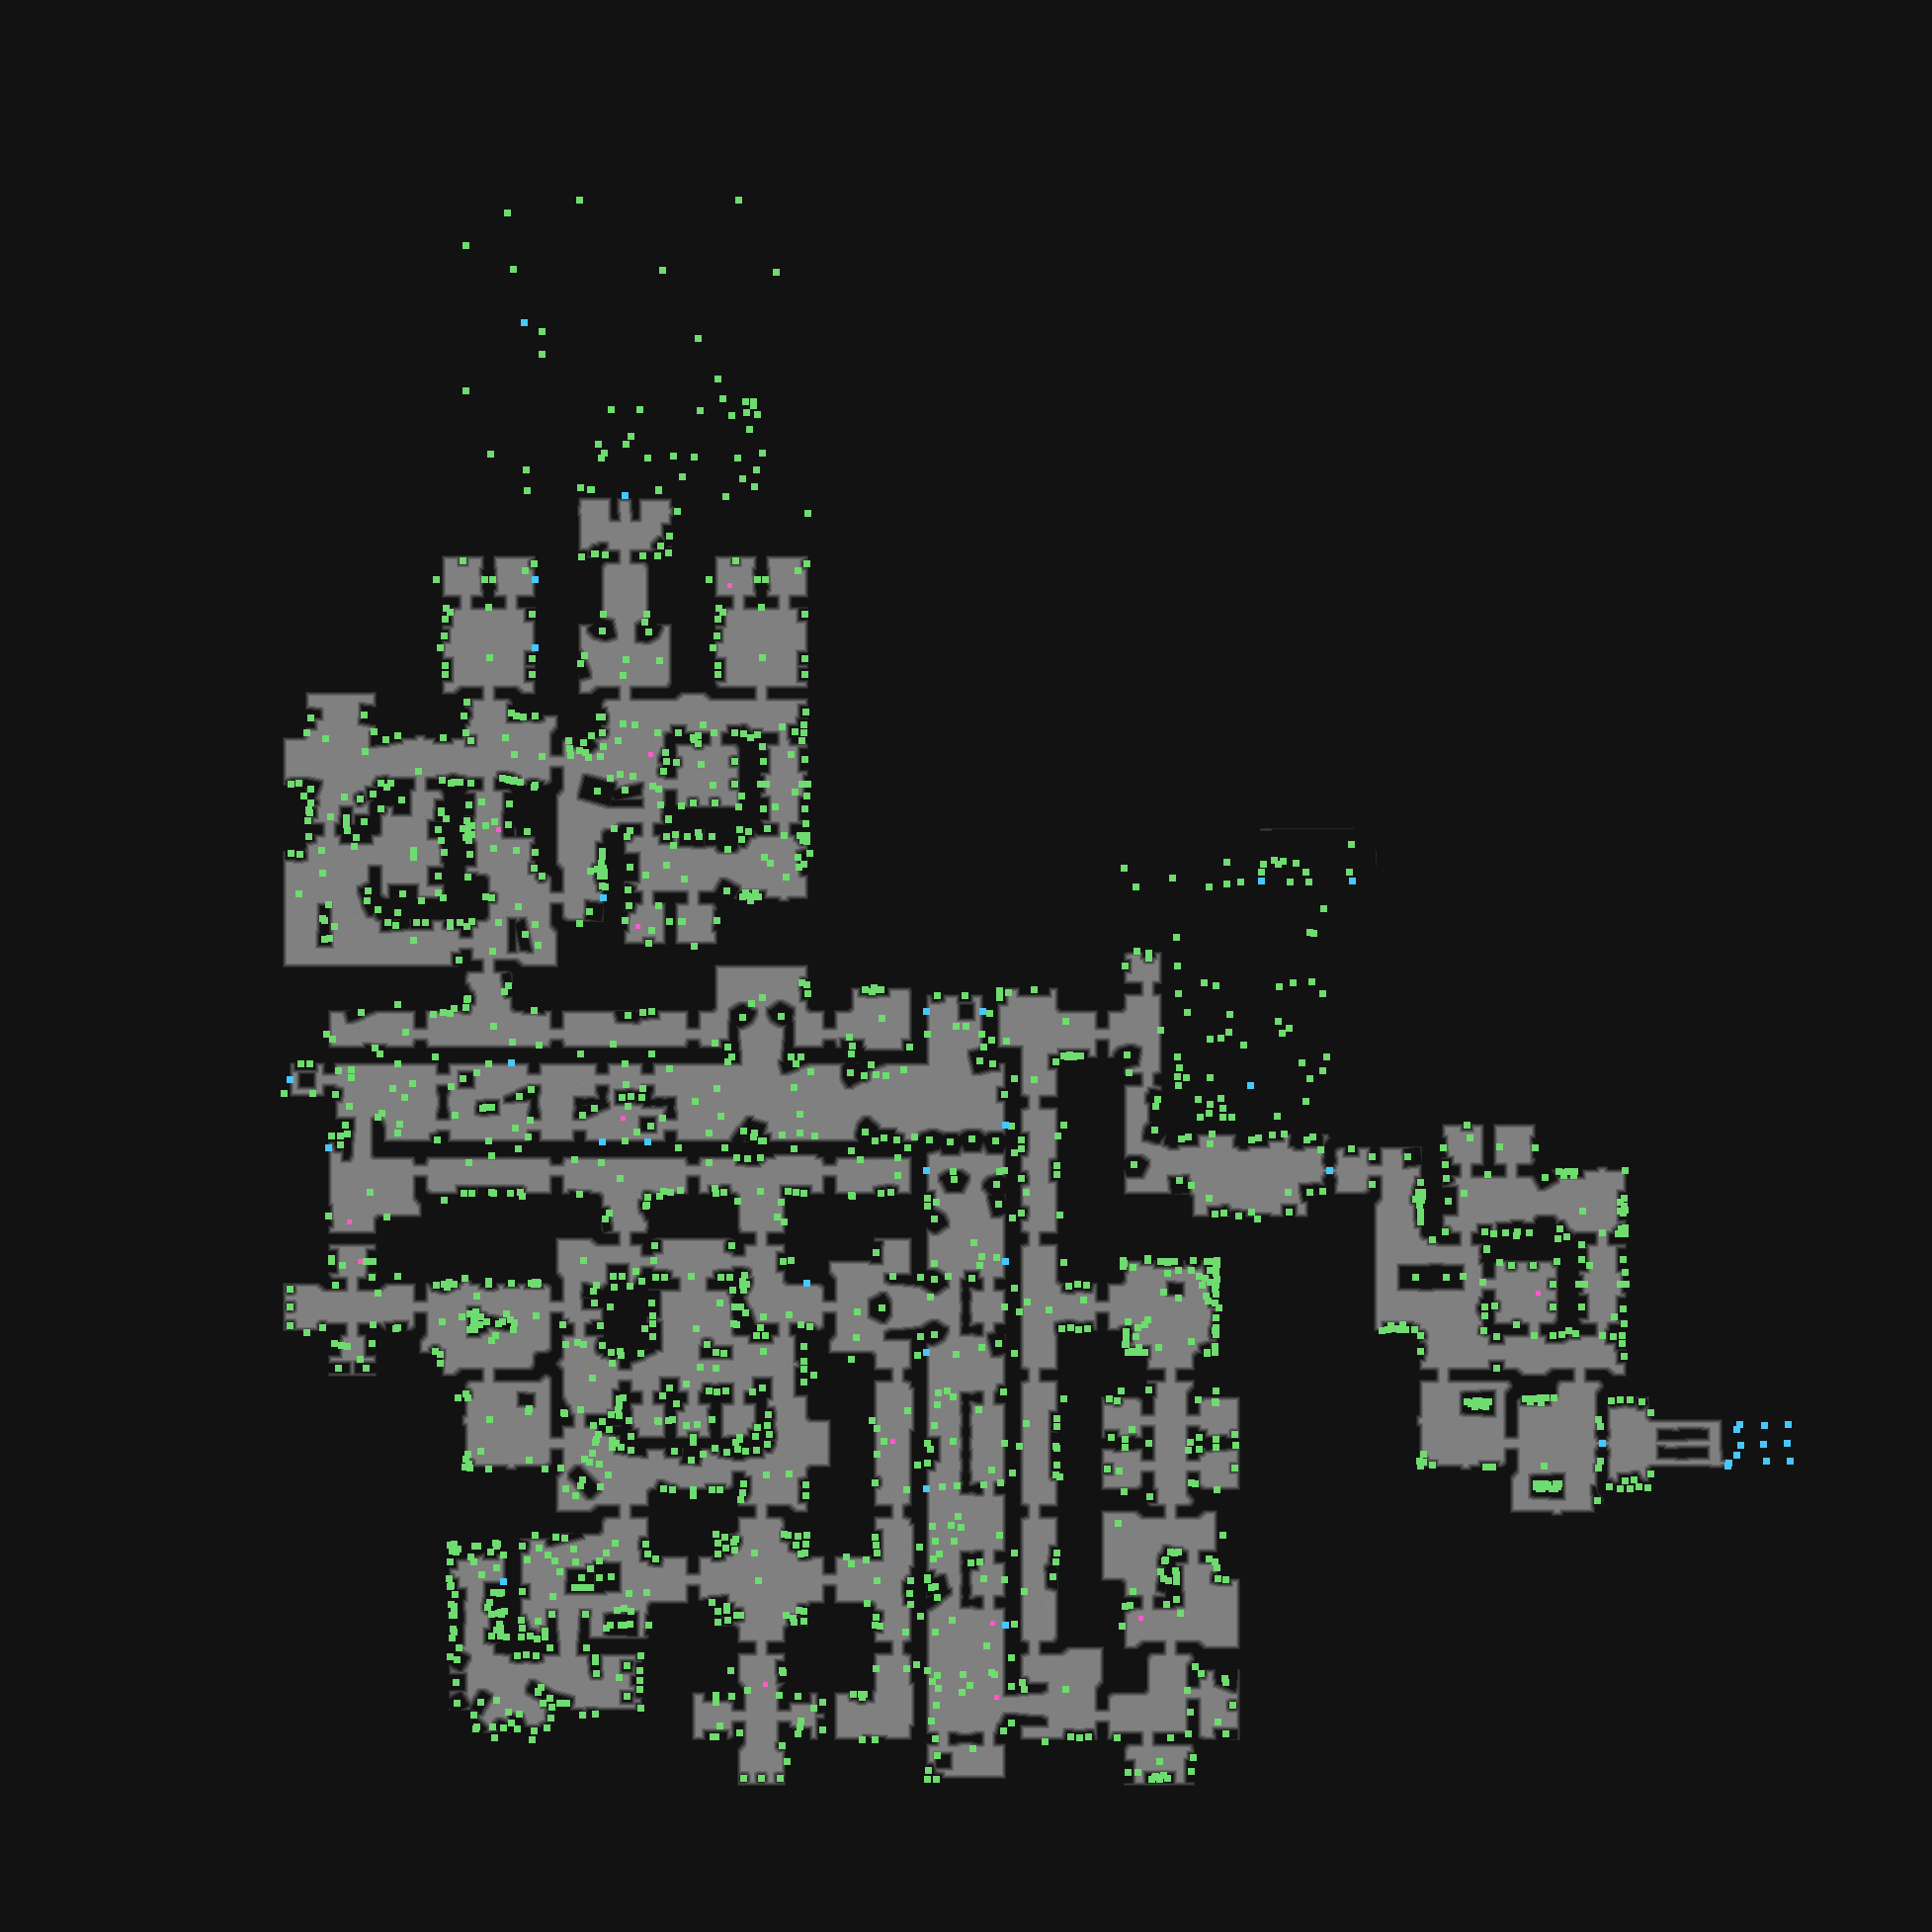

The table this chart was drawn from, first rows:
type	X	Y	rotation	z	height_step	origin	src	who
Metadata/MiscellaneousObjects/Doodad	586	202	3.142	-395.5	50	tile	slave_ledge_fenceLantern_straight_v01_01…	client
Metadata/MiscellaneousObjects/Doodad	747	202	3.142	-395.5	50	tile	slave_ledge_fenceLantern_straight_v01_01…	client
Metadata/MiscellaneousObjects/Doodad	471	248	3.142	-395.5	50	tile	slave_ledge_fenceLantern_straight_v01_01…	client
Metadata/MiscellaneousObjects/AreaTransi…	530	326	3.142	-0.497	0	tile	tower_v01_01.tdt	server
Metadata/MiscellaneousObjects/Doodad	548	358	3.142	-454.7	58	tile	tower_v01_01.tdt	client
Metadata/MiscellaneousObjects/Doodad	548	335	3.142	-454.7	58	tile	tower_v01_01.tdt	client
Metadata/MiscellaneousObjects/Doodad	655	463	0.0000	-800.8	102	tile	tower_v01_01.tdt	client
Metadata/MiscellaneousObjects/Doodad	608	463	3.142	-799.2	102	tile	tower_v01_01.tdt	client
Metadata/MiscellaneousObjects/Doodad	471	395	0.0000	-395.5	50	tile	slave_ledge_fenceLantern_straight_v01_01…	client
Metadata/MiscellaneousObjects/AreaTransi…	632	501	3.142	-762.2	97	tile	slave_doublewall_tower_stair_transition_…	server
Metadata/MiscellaneousObjects/Doodad	598	495	3.142	-453	57	tile	slave_doublewall_tower_stair_transition_…	client
Metadata/MiscellaneousObjects/Doodad	666	495	3.142	-454	58	tile	slave_doublewall_tower_stair_transition_…	client
Metadata/Chests/MeagreBundle02	541	586	4.712	-250	32	tile	slave_thickwall_straight_chest_v01_01.td…	server
Metadata/Chests/MeagreBundle03	541	655	4.712	-250	32	tile	slave_thickwall_straight_chest_v01_02.td…	server
Metadata/Chests/MeagreBundle02	1276	891	3.142	0.000	0	tile	slave_ledge_straight_fence_chest_v01_02.…	server
Metadata/Chests/MeagreBundle02	1368	891	3.142	0.000	0	tile	slave_ledge_straight_fence_chest_v01_02.…	server
Metadata/Chests/MeagreBundle02	610	908	4.712	-250	32	tile	slave_thickwall_straight_chest_v01_01.td…	server
Metadata/MiscellaneousObjects/Doodad	1191	977	1.571	-395.5	50	tile	slave_ledge_fenceLantern_straight_v01_01…	client
Metadata/Chests/MeagreBundle03	937	1023	1.571	0.000	0	tile	slave_ledge_straight_fence_chest_v01_01.…	server
Metadata/Chests/MeagreBundle03	994	1023	4.712	0.000	0	tile	slave_ledge_straight_fence_chest_v01_01.…	server
Metadata/MiscellaneousObjects/Doodad	740	1069	3.142	-210.9	26	tile	slave_ledge_straight_stairs_fence_v01_01…	client
Metadata/MiscellaneousObjects/Doodad	800	1069	3.142	-210.9	26	tile	slave_ledge_straight_stairs_fence_v01_01…	client
Metadata/MiscellaneousObjects/Doodad	938	1046	1.571	-395.5	50	tile	slave_ledge_fenceLantern_straight_v01_01…	client
Metadata/MiscellaneousObjects/Doodad	993	1046	4.712	-395.5	50	tile	slave_ledge_fenceLantern_straight_v01_01…	client
Metadata/MiscellaneousObjects/Doodad	402	1076	3.142	-395.5	50	tile	slave_ledge_fenceLantern_straight_v01_01…	client
Metadata/MiscellaneousObjects/Doodad	494	1076	3.142	-395.5	50	tile	slave_ledge_fenceLantern_straight_v01_01…	client
Metadata/Chests/MeagreBundle03	517	1075	3.142	0.000	0	tile	slave_ledge_fence_door_chest_v01_01.tdt	server
Metadata/MiscellaneousObjects/Doodad	632	1076	3.142	-395.5	50	tile	slave_ledge_fenceLantern_straight_v01_01…	client
Metadata/MiscellaneousObjects/Doodad	1191	1069	1.571	-395.5	50	tile	slave_ledge_fenceLantern_straight_v01_01…	client
Metadata/Chests/MeagreBundle03	293	1092	1.571	0.000	0	tile	slave_lowerwallstraight_chest_v01_02.tdt	server
Metadata/MiscellaneousObjects/AreaTransi…	1265	1098	6.283	-0.000	0	tile	slave_crater_v01_01.tdt	server
Metadata/MiscellaneousObjects/Doodad	349	1138	6.283	-210.9	26	tile	slave_ledge_straight_stairs_fence_v01_01…	client
Metadata/MiscellaneousObjects/Doodad	382	1130	6.283	-210.9	26	tile	slave_ledge_straight_stairs_fence_v03_01…	client
Metadata/Chests/MeagreBundle03	1017	1138	4.712	0.000	0	tile	slave_ledge_straight_fence_chest_v01_01.…	server
Metadata/Chests/MeagreBundle02	332	1161	1.571	-250	32	tile	slave_thickwall_straight_chest_v01_01.td…	server
Metadata/MiscellaneousObjects/Doodad	494	1154	6.283	-395.5	50	tile	slave_ledge_fenceLantern_straight_v01_01…	client
Metadata/Chests/MeagreBundle02	609	1155	6.283	0.000	0	tile	slave_ledge_fence_door_chest_v01_02.tdt	server
Metadata/MiscellaneousObjects/Doodad	632	1154	0.0000	-395.5	50	tile	slave_ledge_fenceLantern_straight_v01_01…	client
Metadata/Chests/MeagreBundle02	655	1155	6.283	0.000	0	tile	slave_ledge_fence_door_chest_v01_02.tdt	server
Metadata/MiscellaneousObjects/Doodad	770	1154	0.0000	-395.5	50	tile	slave_ledge_fenceLantern_straight_v01_01…	client
Metadata/MiscellaneousObjects/Doodad	885	1154	0.0000	-395.5	50	tile	slave_ledge_fenceLantern_straight_v01_01…	client
Metadata/Chests/MeagreBundle03	937	1184	1.571	0.000	0	tile	slave_ledge_straight_fence_chest_v01_01.…	server
Metadata/MiscellaneousObjects/Doodad	1016	1184	4.712	-395.5	50	tile	slave_ledge_fenceLantern_straight_v01_01…	client
Metadata/QuestObjects/Act5/BloodWingBloc…	1345	1184	6.283	-357.2	45	tile	slave_thinwall_doorway_straight_boss_v01…	server
Metadata/Chests/MeagreBundle03	1017	1276	4.712	0.000	0	tile	slave_ledge_fence_door_chest_v01_01.tdt	server
Metadata/Chests/MeagreBundle02	816	1298	3.142	-250	32	tile	slave_thickwall_straight_chest_v01_01.td…	server
Metadata/MiscellaneousObjects/Doodad	931	1292	1.571	-210.9	26	tile	slave_ledge_straight_stairs_fence_v01_01…	client
Metadata/MiscellaneousObjects/Doodad	1016	1322	4.712	-395.5	50	tile	slave_ledge_fenceLantern_straight_v01_01…	client
Metadata/MiscellaneousObjects/Doodad	931	1352	1.571	-210.9	26	tile	slave_ledge_straight_stairs_fence_v01_01…	client
Metadata/Chests/MeagreBundle03	937	1368	1.571	0.000	0	tile	slave_ledge_straight_fence_chest_v01_01.…	server
Metadata/Terrain/Act5/Area2/Objects/Slav…	1748	1483	4.712	-500	64	tile	security_exit_v01_01.tdt	server
Metadata/QuestObjects/Act5/ControlBlocks…	1749	1480	4.712	-496.2	63	tile	security_exit_v01_01.tdt	server
Metadata/QuestObjects/Act5/ControlBlocks…	1749	1480	4.712	-496.2	63	tile	security_exit_v01_01.tdt	server
Metadata/MiscellaneousObjects/Doodad	938	1460	1.571	-395.5	50	tile	slave_ledge_fenceLantern_straight_v01_01…	client
Metadata/MiscellaneousObjects/Doodad	1016	1460	4.712	-395.5	50	tile	slave_ledge_fenceLantern_straight_v01_01…	client
Metadata/QuestObjects/Act5/BloodWingBloc…	1621	1460	3.142	-357.2	45	tile	slave_thinwall_doorway_straight_boss_v01…	server
Metadata/Chests/MeagreBundle03	937	1506	1.571	0.000	0	tile	slave_ledge_fence_door_chest_v01_01.tdt	server
Metadata/MiscellaneousObjects/Doodad	938	1598	1.571	-395.5	50	tile	slave_ledge_fenceLantern_straight_v01_01…	client
Metadata/MiscellaneousObjects/Doodad	1016	1598	4.712	-395.5	50	tile	slave_ledge_fenceLantern_straight_v01_01…	client
Metadata/MiscellaneousObjects/Doodad	556	1667	3.142	-210.9	26	tile	slave_ledge_straight_stairs_fence_v01_01…	client
... 1,584 more rows
